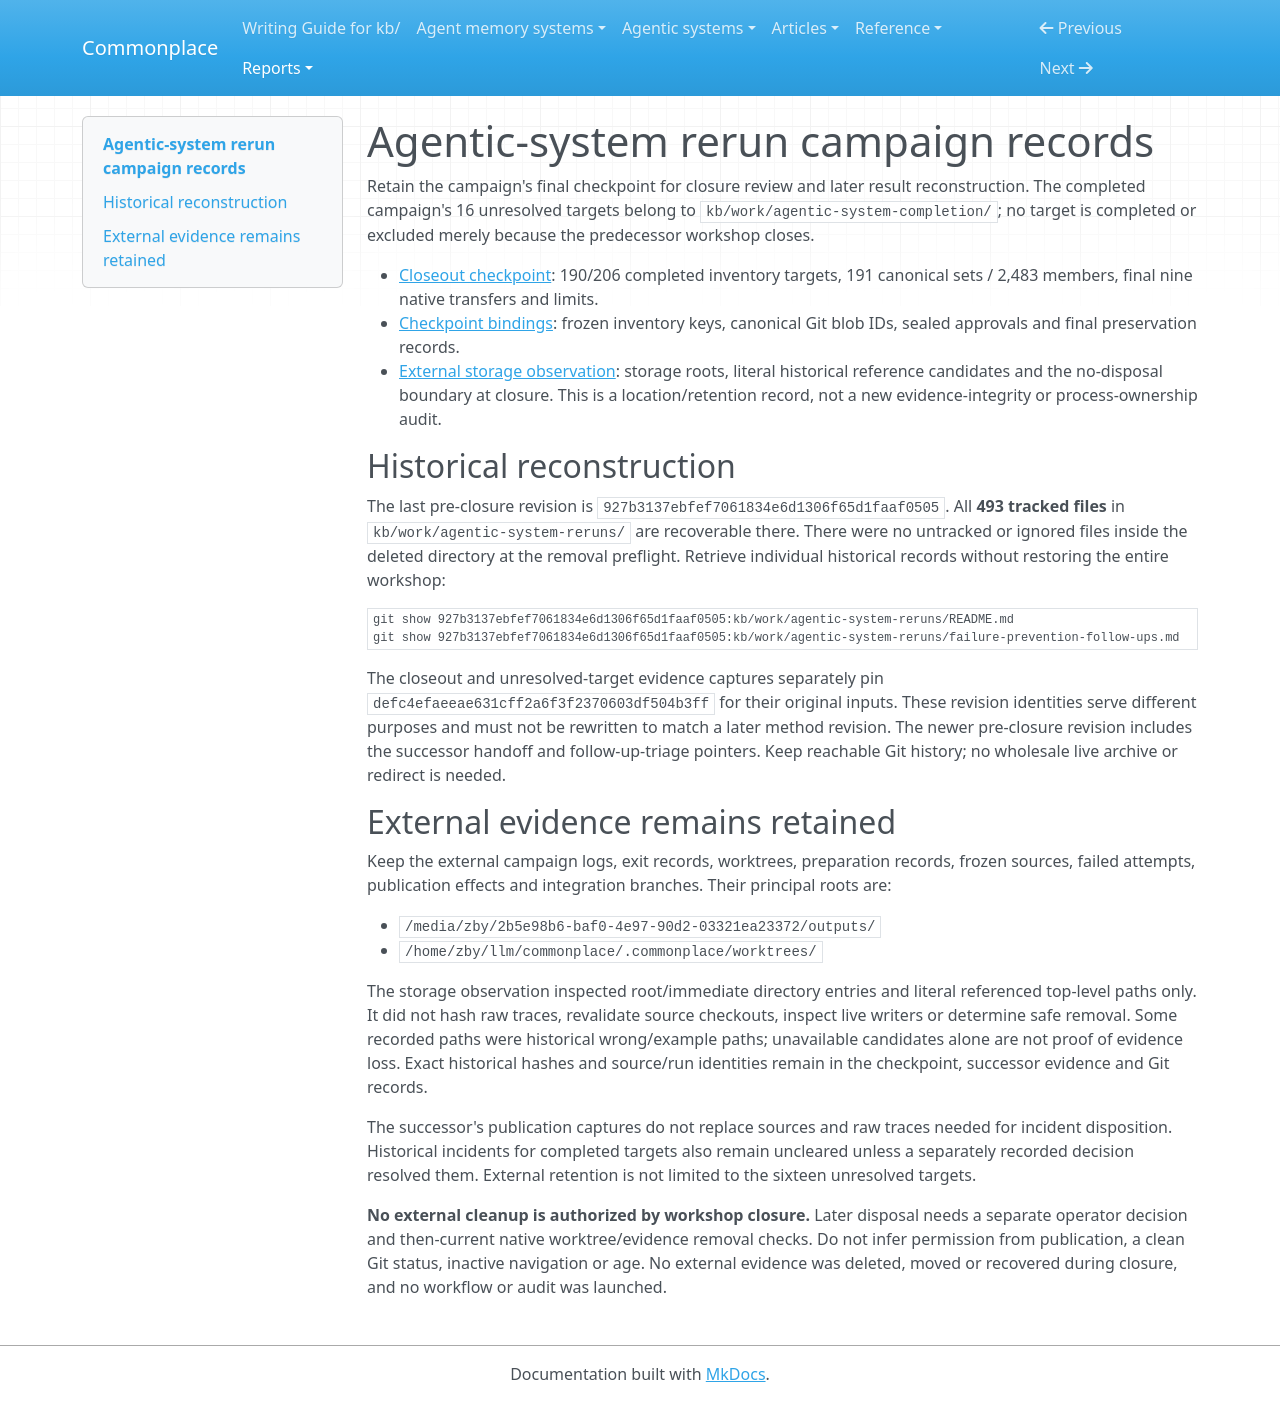

repository: zby/commonplace · page: reports/retained/agentic-system-reruns/index.html · generator: mkdocs

# Agentic-system rerun campaign records

Retain the campaign's final checkpoint for closure review and later result
reconstruction. The completed campaign's 16 unresolved targets belong to
`kb/work/agentic-system-completion/`; no target is completed or excluded merely
because the predecessor workshop closes.

- [Closeout checkpoint](./closeout.md): 190/206 completed inventory targets,
  191 canonical sets / 2,483 members, final nine native transfers and limits.
- [Checkpoint bindings](./checkpoint.json): frozen inventory keys, canonical
  Git blob IDs, sealed approvals and final preservation records.
- [External storage observation](./external-storage.json): storage roots,
  literal historical reference candidates and the no-disposal boundary at
  closure. This is a location/retention record, not a new evidence-integrity
  or process-ownership audit.

## Historical reconstruction

The last pre-closure revision is
`927b3137ebfef7061834e6d1306f65d1faaf0505`. All **493 tracked files** in
`kb/work/agentic-system-reruns/` are recoverable there. There were no untracked
or ignored files inside the deleted directory at the removal preflight.
Retrieve individual historical records without restoring the entire workshop:

```bash
git show 927b3137ebfef7061834e6d1306f65d1faaf0505:kb/work/agentic-system-reruns/README.md
git show 927b3137ebfef7061834e6d1306f65d1faaf0505:kb/work/agentic-system-reruns/failure-prevention-follow-ups.md
```

The closeout and unresolved-target evidence captures separately pin
`defc4efaeeae631cff2a6f3f2370603df504b3ff` for their original inputs. These
revision identities serve different purposes and must not be rewritten to
match a later method revision. The newer pre-closure revision includes the
successor handoff and follow-up-triage pointers. Keep reachable Git history;
no wholesale live archive or redirect is needed.

## External evidence remains retained

Keep the external campaign logs, exit records, worktrees, preparation records,
frozen sources, failed attempts, publication effects and integration branches.
Their principal roots are:

- `/media/zby/2b5e98b6-baf0-4e97-90d2-03321ea23372/outputs/`
- `/home/zby/llm/commonplace/.commonplace/worktrees/`

The storage observation inspected root/immediate directory entries and literal
referenced top-level paths only. It did not hash raw traces, revalidate source
checkouts, inspect live writers or determine safe removal. Some recorded
paths were historical wrong/example paths; unavailable candidates alone are
not proof of evidence loss. Exact historical hashes and source/run identities
remain in the checkpoint, successor evidence and Git records.

The successor's publication captures do not replace sources and raw traces
needed for incident disposition. Historical incidents for completed targets
also remain uncleared unless a separately recorded decision resolved them.
External retention is not limited to the sixteen unresolved targets.

**No external cleanup is authorized by workshop closure.** Later disposal needs
a separate operator decision and then-current native worktree/evidence removal
checks. Do not infer permission from publication, a clean Git status, inactive
navigation or age. No external evidence was deleted, moved or recovered during
closure, and no workflow or audit was launched.
